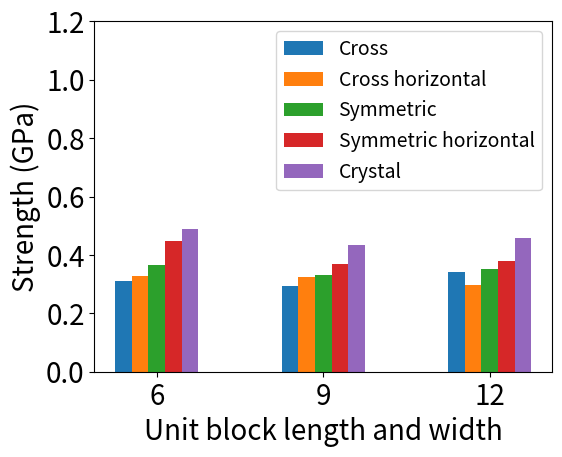

Generate this figure with matplotlib: (Note: this script raises an exception after producing the figure.)
import matplotlib.pyplot as plt
import numpy
import sys

current_path=sys.path[0]+"/"

try:
    image_file_extension = sys.argv[1]
except:
    image_file_extension = 'png'

chart_title = ''
chart_xlabel = 'Unit block length and width'
chart_ylabel = 'Strength (GPa)'

x1 = numpy.arange(3)
x1ticks = ('6','9','12')

legend_array = ('Cross', 'Cross horizontal', 'Symmetric', 'Symmetric horizontal','Crystal')

y1 = numpy.array((309,293,342))*0.001
y2 = numpy.array((328,324,298))*0.001
y3 = numpy.array((365,330,351))*0.001
y4 = numpy.array((447,368,379))*0.001

y5 = numpy.array((490,433,459))*0.001

plot_box_position = plt.gca().get_position()
x_axis_offset = 0.06
y_axis_offset = 0.04
plt.gca().set_position((plot_box_position.x0+x_axis_offset,plot_box_position.y0+y_axis_offset,plot_box_position.width-x_axis_offset,plot_box_position.height-y_axis_offset))

plt.xticks(x1, x1ticks)
plt.ylim(0.0, 1.2)

plt.bar(x1-0.2, y1, width=0.1)
plt.bar(x1-0.1, y2, width=0.1)
plt.bar(x1+0.0, y3, width=0.1)
plt.bar(x1+0.1, y4, width=0.1)
plt.bar(x1+0.2, y5, width=0.1)

#plt.title(chart_title, fontsize=20)
plt.legend(legend_array, fontsize=14)

plt.tick_params(labelsize=20)
plt.xlabel(chart_xlabel, fontsize=20)
plt.ylabel(chart_ylabel, fontsize=20)

plt.savefig(current_path+'strength.'+image_file_extension)
